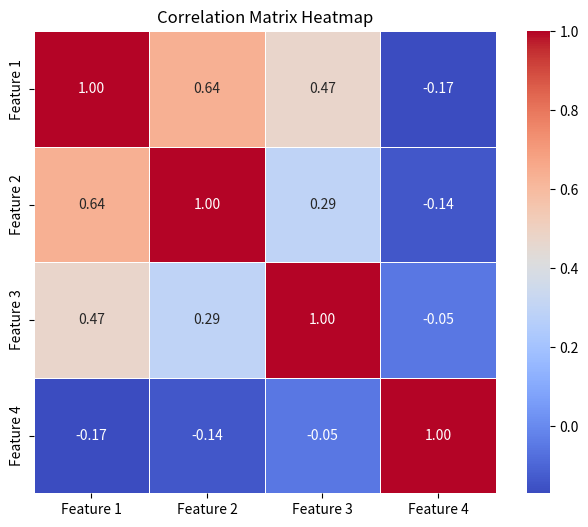

This chart was generated by the following Python code:
# 5. Generate a synthetic dataset with correlated features. Visualize the correlation matrix of a dataset using a heatmap.

import numpy as np
import pandas as pd
import seaborn as sns
import matplotlib.pyplot as plt

# Set a random seed for reproducibility
np.random.seed(42)

# Generate a synthetic dataset with correlated features
n_samples = 100
x1 = np.random.normal(0, 1, n_samples)  # Feature 1
x2 = x1 * 0.5 + np.random.normal(0, 0.5, n_samples)  # Feature 2, correlated with Feature 1
x3 = x1 * 0.2 + np.random.normal(0, 0.5, n_samples)  # Feature 3, less correlated
x4 = np.random.normal(0, 1, n_samples)  # Feature 4, independent

# Combine features into a DataFrame
data = pd.DataFrame({'Feature 1': x1, 'Feature 2': x2, 'Feature 3': x3, 'Feature 4': x4})

# Calculate the correlation matrix
correlation_matrix = data.corr()

# Create a heatmap to visualize the correlation matrix
plt.figure(figsize=(8, 6))
sns.heatmap(correlation_matrix, annot=True, cmap='coolwarm', fmt='.2f', square=True, linewidths=0.5)

# Add title
plt.title('Correlation Matrix Heatmap')

# Display the plot
plt.show()
